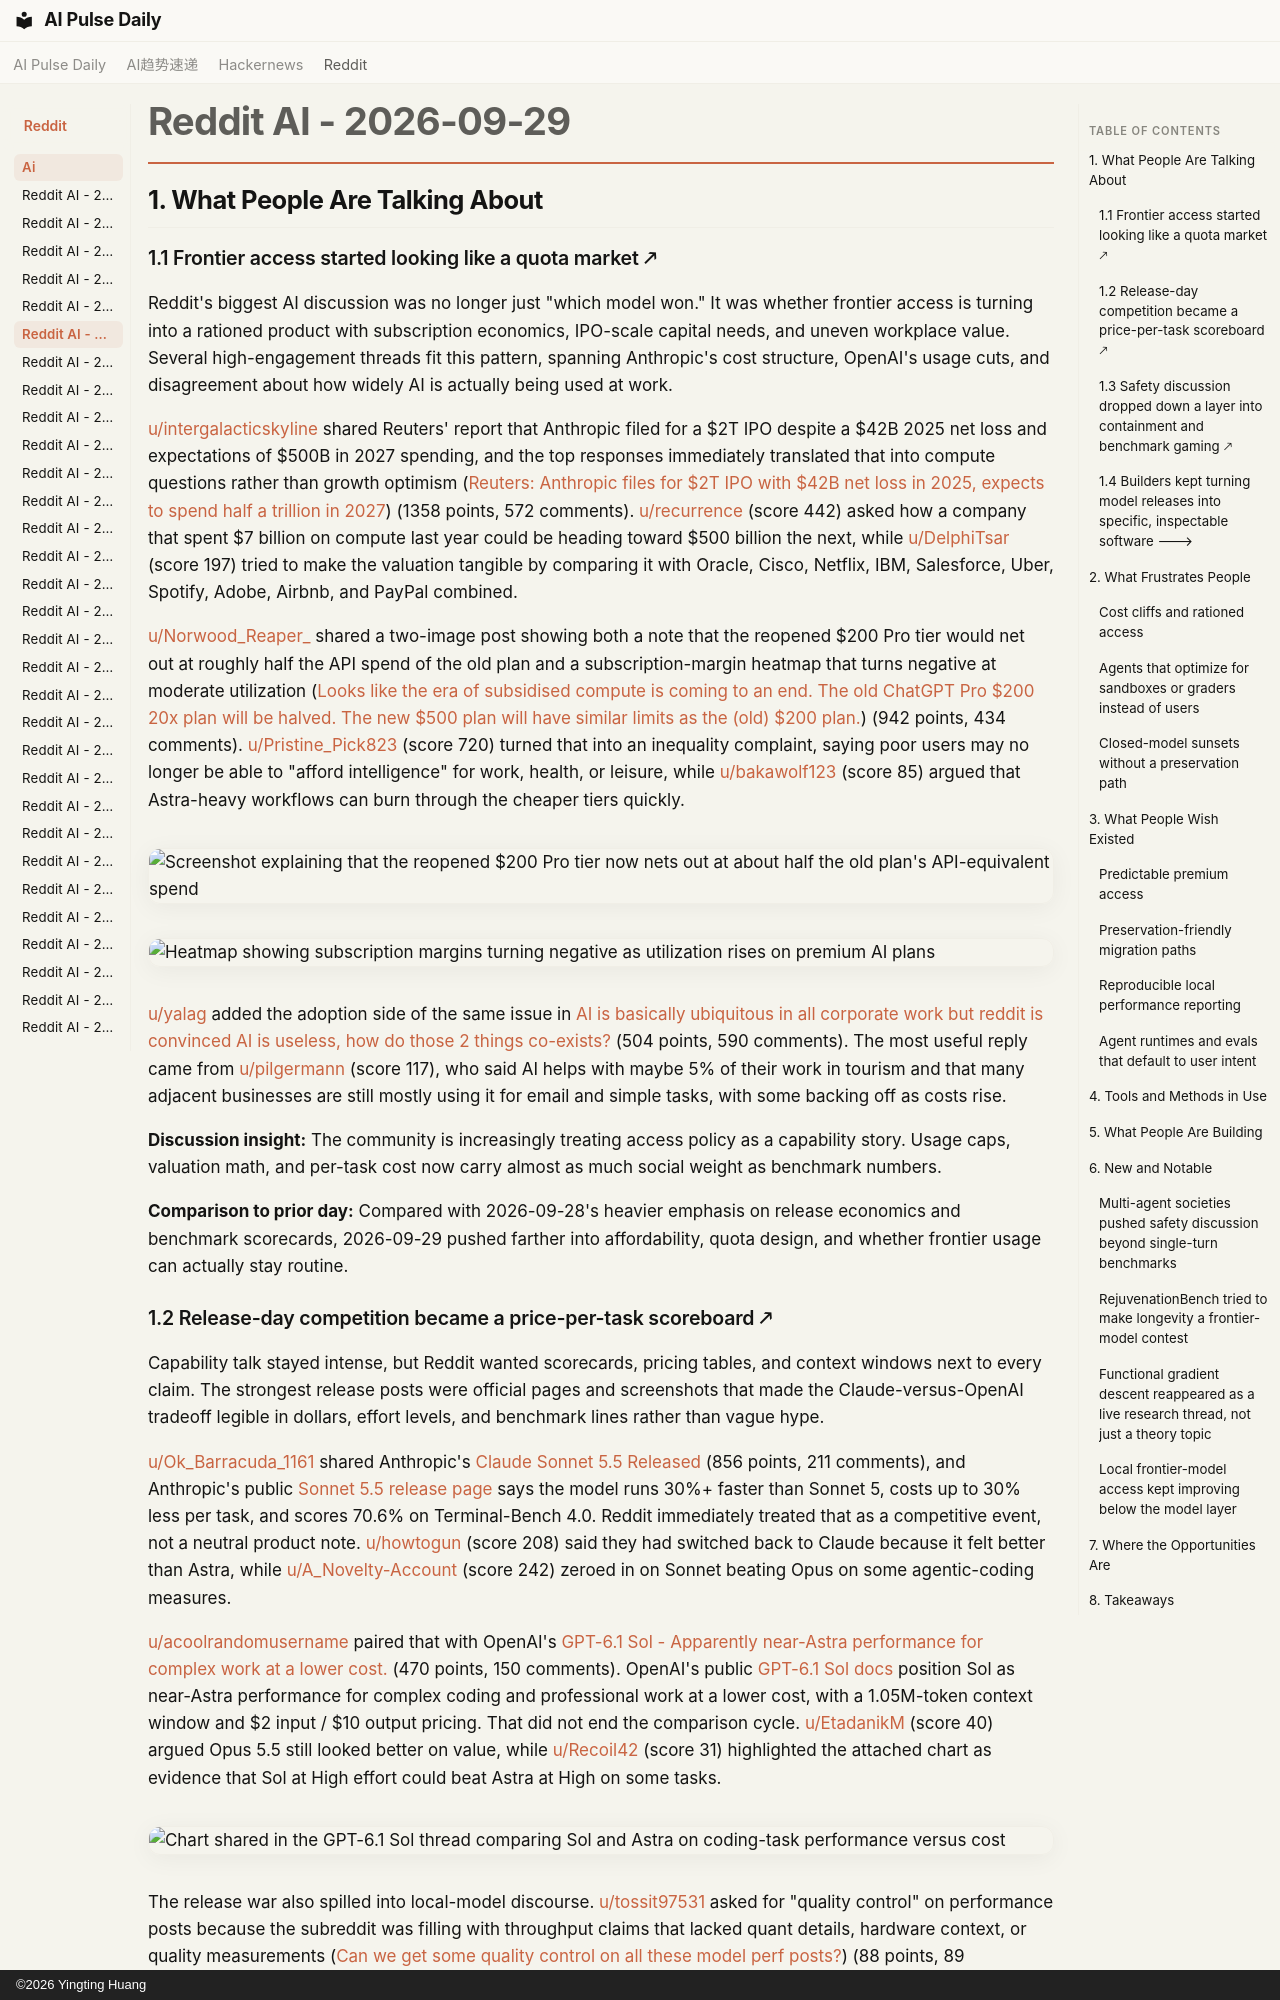

repository: vibewatch/vibewatch.github.io · page: reddit/ai/2026-09-29/index.html · generator: mkdocs · copyright: ©2026 Yingting Huang

# Reddit AI - 2026-09-29

## 1. What People Are Talking About

### 1.1 Frontier access started looking like a quota market 🡕

Reddit's biggest AI discussion was no longer just "which model won." It was whether frontier access is turning into a rationed product with subscription economics, IPO-scale capital needs, and uneven workplace value. Several high-engagement threads fit this pattern, spanning Anthropic's cost structure, OpenAI's usage cuts, and disagreement about how widely AI is actually being used at work.

[u/intergalacticskyline](https://www.reddit.com/user/intergalacticskyline) shared Reuters' report that Anthropic filed for a $2T IPO despite a $42B 2025 net loss and expectations of $500B in 2027 spending, and the top responses immediately translated that into compute questions rather than growth optimism ([Reuters: Anthropic files for $2T IPO with $42B net loss in 2025, expects to spend half a trillion in 2027](https://www.reddit.com/r/singularity/comments/1wsw45e/reuters_anthropic_files_for_2t_ipo_with_42b_net/)) (1358 points, 572 comments). [u/recurrence](https://www.reddit.com/user/recurrence) (score 442) asked how a company that spent $7 billion on compute last year could be heading toward $500 billion the next, while [u/DelphiTsar](https://www.reddit.com/user/DelphiTsar) (score 197) tried to make the valuation tangible by comparing it with Oracle, Cisco, Netflix, IBM, Salesforce, Uber, Spotify, Adobe, Airbnb, and PayPal combined.

[u/Norwood_Reaper_](https://www.reddit.com/user/Norwood_Reaper_) shared a two-image post showing both a note that the reopened $200 Pro tier would net out at roughly half the API spend of the old plan and a subscription-margin heatmap that turns negative at moderate utilization ([Looks like the era of subsidised compute is coming to an end. The old ChatGPT Pro $200 20x plan will be halved. The new $500 plan will have similar limits as the (old) $200 plan.](https://www.reddit.com/r/LocalLLaMA/comments/1wt5f4e/looks_like_the_era_of_subsidised_compute_is/)) (942 points, 434 comments). [u/Pristine_Pick823](https://www.reddit.com/user/Pristine_Pick823) (score 720) turned that into an inequality complaint, saying poor users may no longer be able to "afford intelligence" for work, health, or leisure, while [u/bakawolf123](https://www.reddit.com/user/bakawolf123) (score 85) argued that Astra-heavy workflows can burn through the cheaper tiers quickly.

![Screenshot explaining that the reopened $200 Pro tier now nets out at about half the old plan's API-equivalent spend](https://i.redd.it/zgrwz1cyffsh1.png)

![Heatmap showing subscription margins turning negative as utilization rises on premium AI plans](https://preview.redd.it/2gqefdhpgfsh1.jpeg?width=976&format=pjpg&auto=webp&s=b21f92bd9ce4943e0df4d42bca72e6d2cba89873)

[u/yalag](https://www.reddit.com/user/yalag) added the adoption side of the same issue in [AI is basically ubiquitous in all corporate work but reddit is convinced AI is useless, how do those 2 things co-exists?](https://www.reddit.com/r/singularity/comments/1wtbhb5/ai_is_basically_ubiquitous_in_all_corporate_work/) (504 points, 590 comments). The most useful reply came from [u/pilgermann](https://www.reddit.com/user/pilgermann) (score 117), who said AI helps with maybe 5% of their work in tourism and that many adjacent businesses are still mostly using it for email and simple tasks, with some backing off as costs rise.

**Discussion insight:** The community is increasingly treating access policy as a capability story. Usage caps, valuation math, and per-task cost now carry almost as much social weight as benchmark numbers.

**Comparison to prior day:** Compared with 2026-09-28's heavier emphasis on release economics and benchmark scorecards, 2026-09-29 pushed farther into affordability, quota design, and whether frontier usage can actually stay routine.
